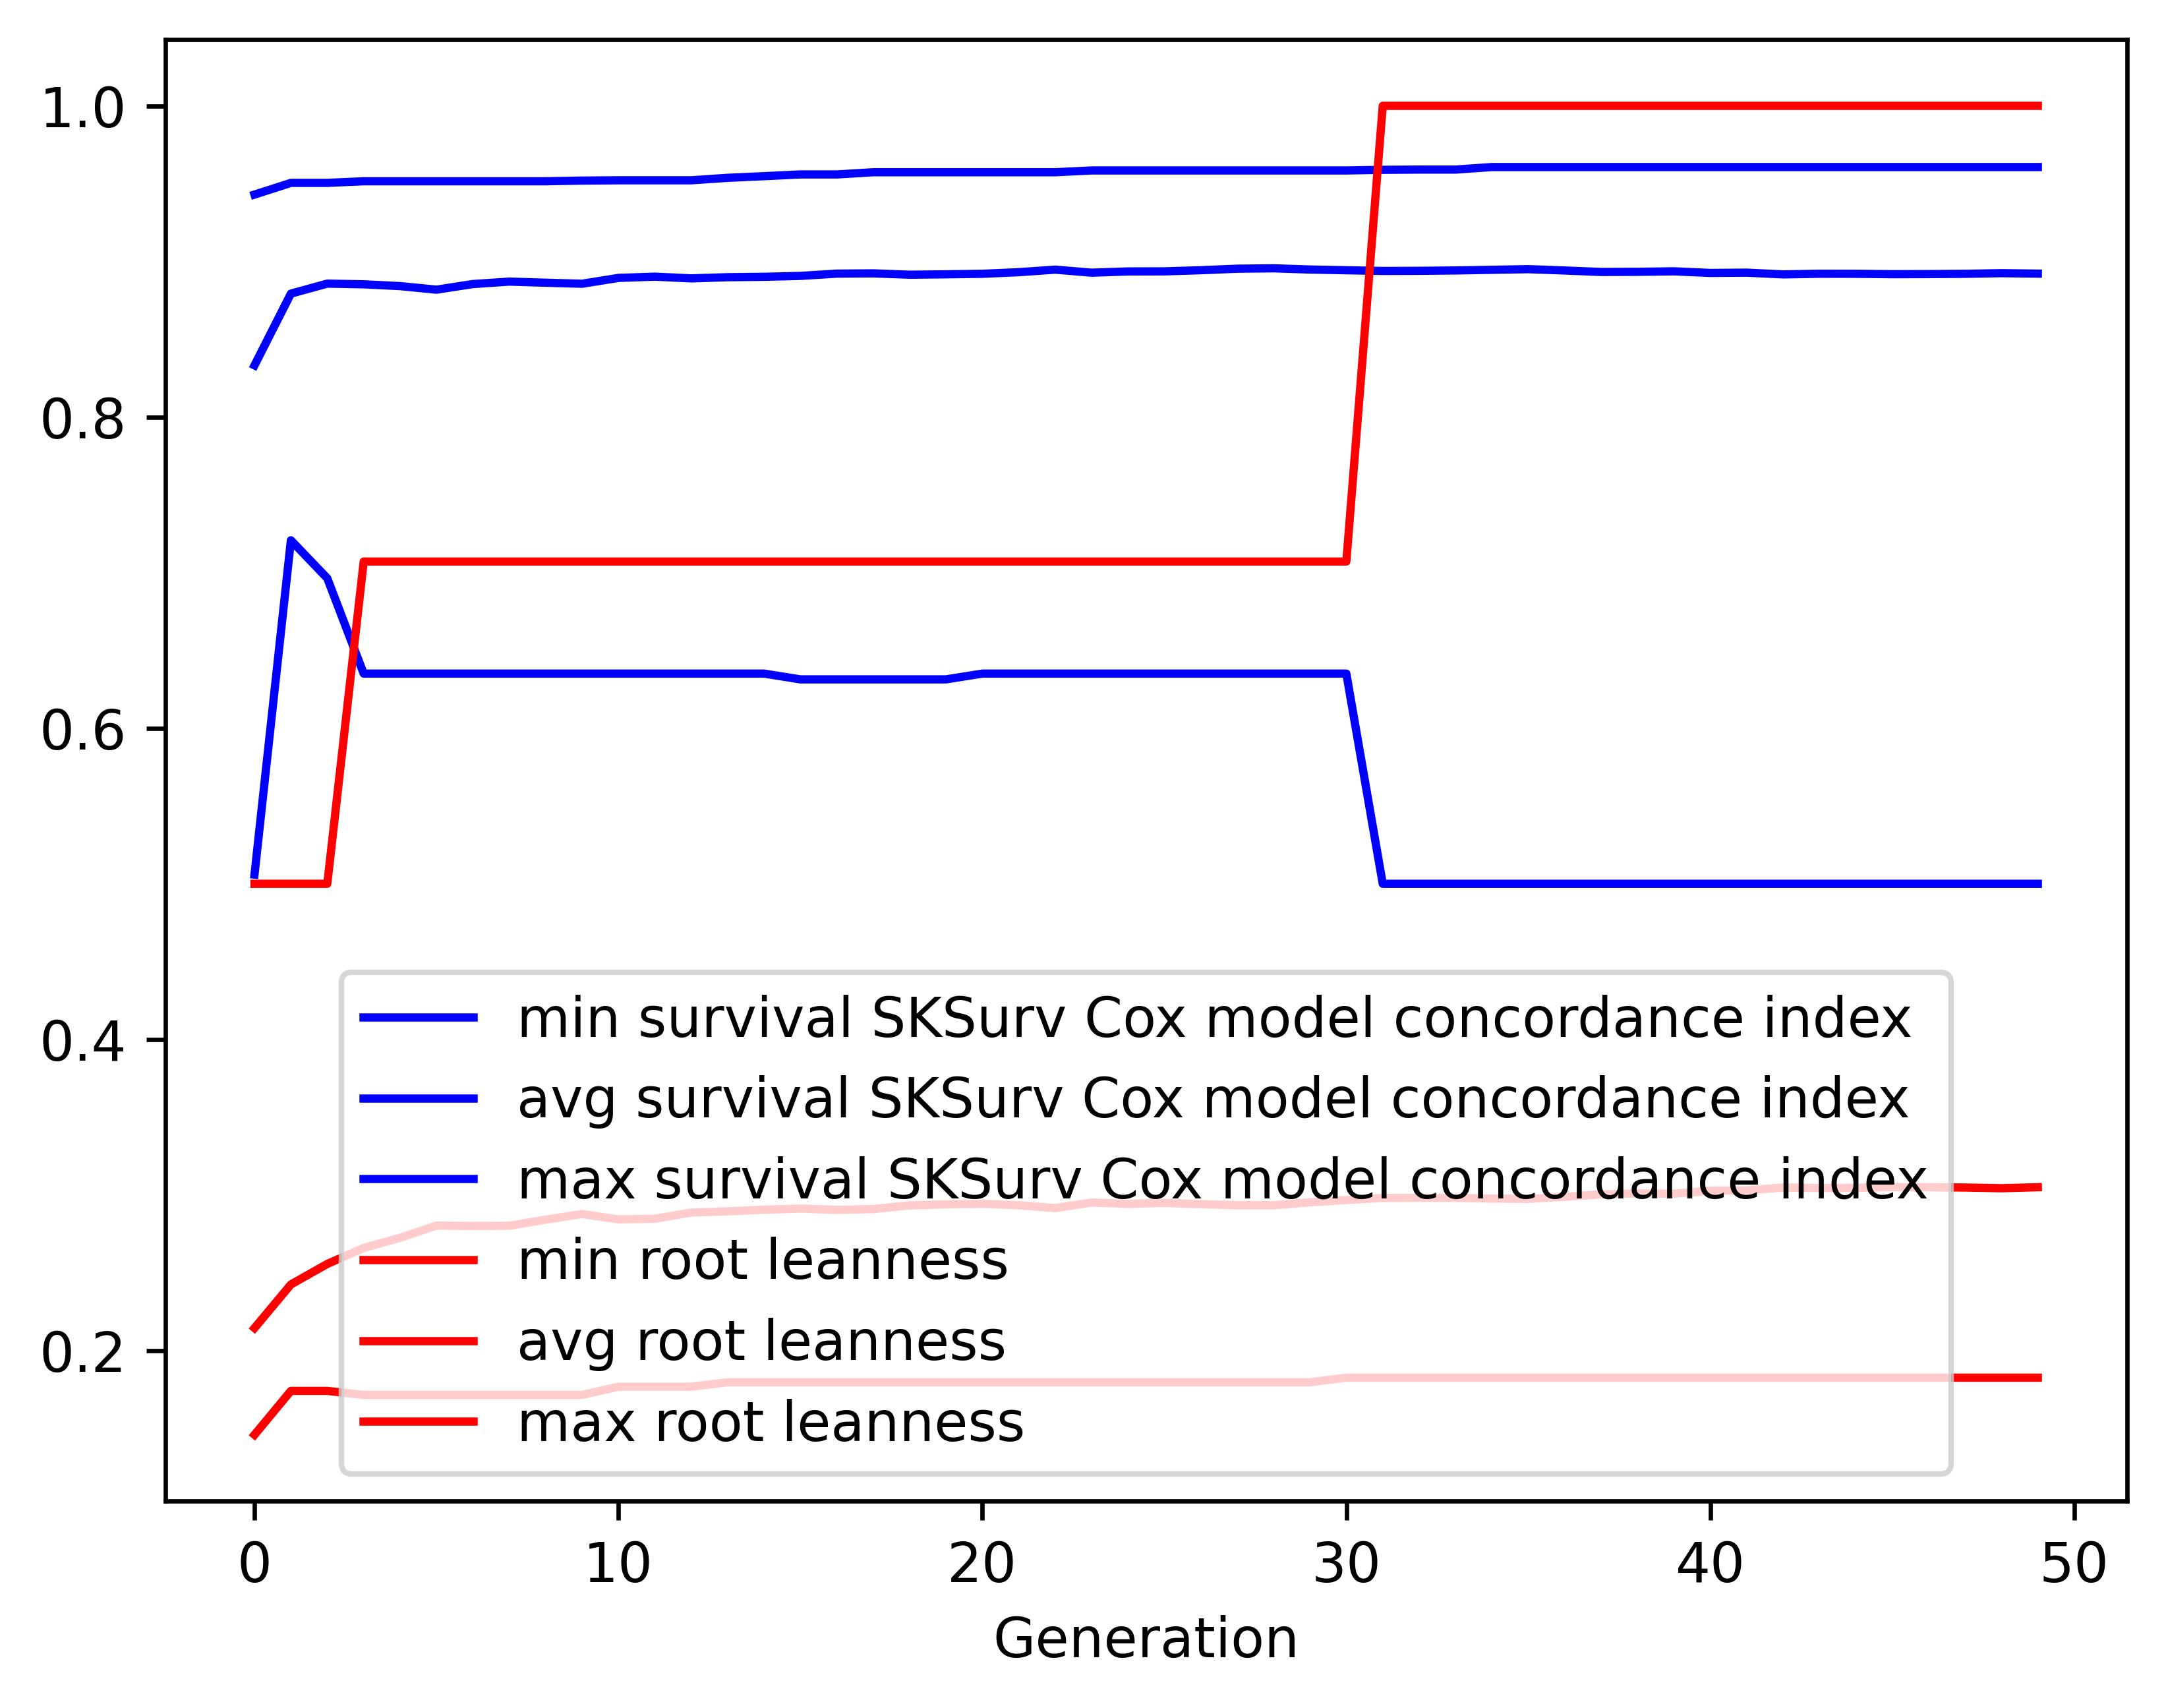

Source data for this figure (header and first rows):
gen, evals, gen_feats, explored, survival SKSurv Cox model concordance in…, survival SKSurv Cox model concordance in…, survival SKSurv Cox model concordance in…, survival SKSurv Cox model concordance in…, root leanness_min, root leanness_avg, root leanness_max, root leanness_std
0, 500, 323, 323, 0.5059, 0.8332, 0.943, 0.08505, 0.1459, 0.2145, 0.5, 0.05285
1, 400, 287, 341, 0.7208, 0.8793, 0.9505, 0.04506, 0.1741, 0.2425, 0.5, 0.05169
2, 412, 269, 352, 0.6963, 0.8857, 0.9505, 0.04735, 0.1741, 0.2557, 0.5, 0.0595
3, 378, 282, 369, 0.6351, 0.8853, 0.9515, 0.05432, 0.1715, 0.2659, 0.7071, 0.06928
4, 390, 285, 373, 0.6351, 0.8841, 0.9515, 0.06009, 0.1715, 0.2725, 0.7071, 0.07601
5, 391, 263, 379, 0.6351, 0.8818, 0.9515, 0.06643, 0.1715, 0.2803, 0.7071, 0.0855
6, 390, 282, 385, 0.6351, 0.8854, 0.9515, 0.06544, 0.1715, 0.28, 0.7071, 0.0863
7, 389, 265, 388, 0.6351, 0.887, 0.9515, 0.0652, 0.1715, 0.2802, 0.7071, 0.08676
8, 391, 252, 388, 0.6351, 0.8863, 0.9515, 0.06716, 0.1715, 0.2841, 0.7071, 0.09128
9, 413, 262, 389, 0.6351, 0.8856, 0.952, 0.06689, 0.1715, 0.2878, 0.7071, 0.09132
10, 392, 272, 391, 0.6351, 0.8894, 0.9521, 0.06527, 0.1768, 0.2843, 0.7071, 0.09135
11, 392, 255, 391, 0.6351, 0.8902, 0.9521, 0.06574, 0.1768, 0.2847, 0.7071, 0.09236
12, 397, 264, 391, 0.6351, 0.8891, 0.9521, 0.06869, 0.1768, 0.2887, 0.7071, 0.09954
13, 391, 255, 392, 0.6351, 0.8899, 0.9537, 0.06826, 0.1796, 0.2895, 0.7071, 0.09901
14, 393, 256, 392, 0.6351, 0.8901, 0.9548, 0.06902, 0.1796, 0.2905, 0.7071, 0.1007
15, 383, 241, 392, 0.6314, 0.8907, 0.9559, 0.06921, 0.1796, 0.2912, 0.7071, 0.1015
16, 380, 242, 392, 0.6314, 0.8922, 0.9559, 0.06989, 0.1796, 0.2904, 0.7071, 0.1034
17, 393, 246, 393, 0.6314, 0.8923, 0.9573, 0.07069, 0.1796, 0.291, 0.7071, 0.1043
18, 408, 252, 393, 0.6314, 0.8915, 0.9573, 0.07189, 0.1796, 0.2933, 0.7071, 0.1063
19, 406, 256, 393, 0.6314, 0.8917, 0.9573, 0.07214, 0.1796, 0.294, 0.7071, 0.1071
20, 413, 241, 393, 0.6351, 0.892, 0.9573, 0.07229, 0.1796, 0.2943, 0.7071, 0.1079
21, 398, 250, 393, 0.6351, 0.8931, 0.9573, 0.07193, 0.1796, 0.2934, 0.7071, 0.108
22, 400, 247, 393, 0.6351, 0.8947, 0.9573, 0.07094, 0.1796, 0.2915, 0.7071, 0.108
23, 378, 259, 393, 0.6351, 0.8928, 0.9585, 0.07228, 0.1796, 0.2951, 0.7071, 0.1095
24, 394, 250, 393, 0.6351, 0.8936, 0.9585, 0.07225, 0.1796, 0.2943, 0.7071, 0.1098
25, 384, 249, 393, 0.6351, 0.8936, 0.9585, 0.07176, 0.1796, 0.2949, 0.7071, 0.1096
26, 395, 232, 393, 0.6351, 0.8943, 0.9585, 0.07159, 0.1796, 0.2941, 0.7071, 0.1096
27, 374, 242, 393, 0.6351, 0.8953, 0.9585, 0.0714, 0.1796, 0.2934, 0.7071, 0.1108
28, 401, 251, 393, 0.6351, 0.8956, 0.9585, 0.0716, 0.1796, 0.2934, 0.7071, 0.1109
29, 394, 260, 393, 0.6351, 0.8948, 0.9585, 0.07242, 0.1796, 0.2953, 0.7071, 0.1124
30, 388, 228, 393, 0.6351, 0.8943, 0.9585, 0.07208, 0.1826, 0.2967, 0.7071, 0.1122
31, 392, 247, 393, 0.5, 0.8939, 0.9589, 0.07387, 0.1826, 0.2981, 1.0, 0.1162
32, 409, 261, 393, 0.5, 0.894, 0.959, 0.07375, 0.1826, 0.2982, 1.0, 0.1161
33, 402, 258, 393, 0.5, 0.8942, 0.959, 0.07419, 0.1826, 0.2981, 1.0, 0.117
34, 385, 248, 393, 0.5, 0.8946, 0.9607, 0.07427, 0.1826, 0.2977, 1.0, 0.1171
35, 402, 254, 393, 0.5, 0.895, 0.9607, 0.07396, 0.1826, 0.2975, 1.0, 0.1168
36, 415, 263, 393, 0.5, 0.8942, 0.9607, 0.07478, 0.1826, 0.2988, 1.0, 0.1174
37, 401, 246, 393, 0.5, 0.8932, 0.9607, 0.07629, 0.1826, 0.3003, 1.0, 0.119
38, 384, 232, 393, 0.5, 0.8933, 0.9607, 0.07522, 0.1826, 0.301, 1.0, 0.118
39, 378, 242, 393, 0.5, 0.8936, 0.9607, 0.07502, 0.1826, 0.3008, 1.0, 0.118
40, 386, 248, 393, 0.5, 0.8926, 0.9607, 0.07693, 0.1826, 0.3027, 1.0, 0.1215
41, 383, 240, 393, 0.5, 0.8928, 0.9607, 0.07722, 0.1826, 0.3029, 1.0, 0.1234
42, 388, 241, 393, 0.5, 0.8917, 0.9607, 0.07859, 0.1826, 0.3048, 1.0, 0.1253
43, 384, 242, 393, 0.5, 0.8921, 0.9607, 0.07774, 0.1826, 0.3045, 1.0, 0.1247
44, 404, 247, 393, 0.5, 0.892, 0.9607, 0.07779, 0.1826, 0.3046, 1.0, 0.1248
45, 389, 246, 393, 0.5, 0.8918, 0.9607, 0.07777, 0.1826, 0.3051, 1.0, 0.1248
46, 389, 237, 393, 0.5, 0.8919, 0.9607, 0.07816, 0.1826, 0.305, 1.0, 0.1253
47, 397, 240, 393, 0.5, 0.892, 0.9607, 0.07812, 0.1826, 0.3048, 1.0, 0.1253
48, 401, 244, 393, 0.5, 0.8925, 0.9607, 0.07805, 0.1826, 0.3043, 1.0, 0.1253
49, 403, 236, 393, 0.5, 0.8922, 0.9607, 0.07874, 0.1826, 0.305, 1.0, 0.1267
